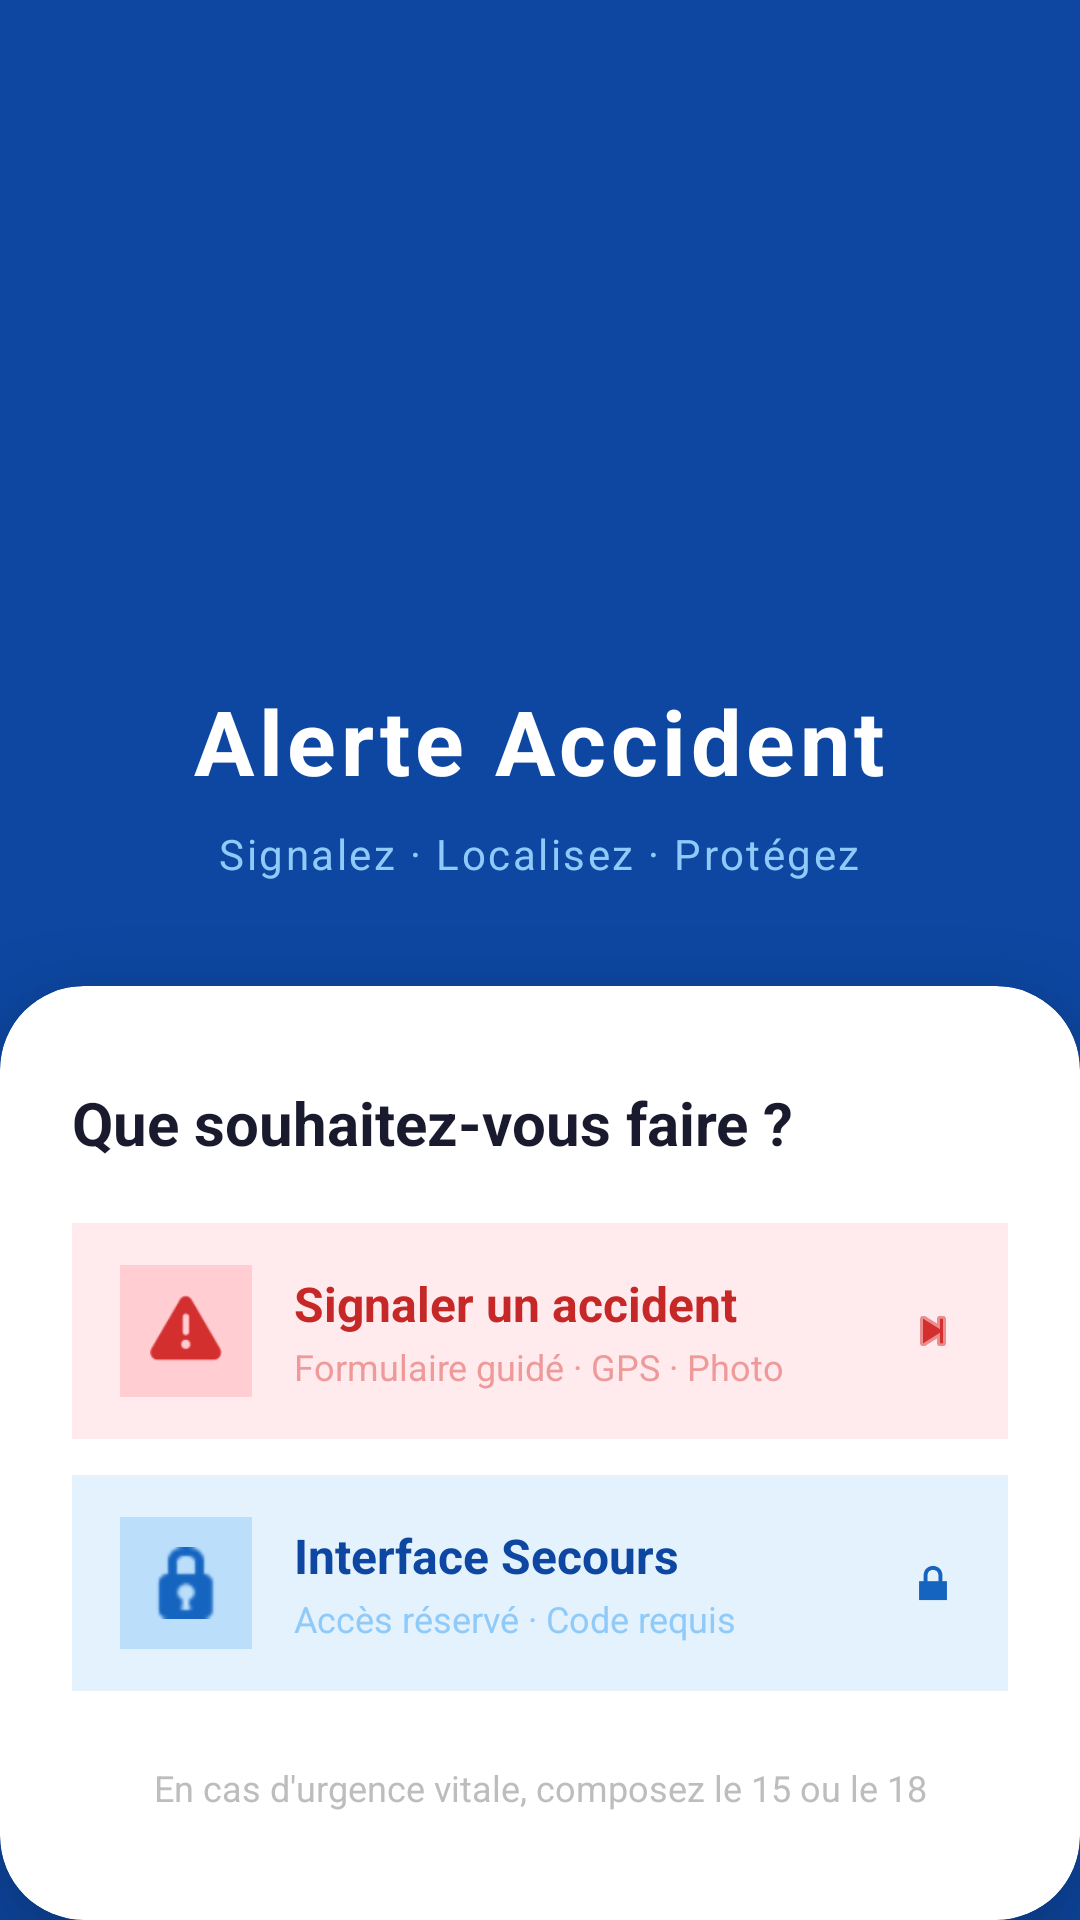

Write the Android layout XML for this screen, with the resource values it uses.
<!-- AndroidManifest.xml: application theme Theme.TD2EX2 -->
<!-- res/layout/activity_main.xml -->
<?xml version="1.0" encoding="utf-8"?>
<androidx.constraintlayout.widget.ConstraintLayout
    xmlns:android="http://schemas.android.com/apk/res/android"
    xmlns:app="http://schemas.android.com/apk/res-auto"
    android:layout_width="match_parent"
    android:layout_height="match_parent"
    android:background="#0D47A1">

    <LinearLayout
        android:id="@+id/topSection"
        android:layout_width="match_parent"
        android:layout_height="0dp"
        android:orientation="vertical"
        android:gravity="center"
        android:paddingTop="56dp"
        android:paddingBottom="24dp"
        app:layout_constraintTop_toTopOf="parent"
        app:layout_constraintBottom_toTopOf="@id/cardSection"
        app:layout_constraintStart_toStartOf="parent"
        app:layout_constraintEnd_toEndOf="parent">

        <ImageView
            android:id="@+id/animationImageView"
            android:layout_width="140dp"
            android:layout_height="140dp"
            android:scaleType="fitCenter"
            android:contentDescription="Alerte accident" />

        <TextView
            android:layout_width="wrap_content"
            android:layout_height="wrap_content"
            android:text="Alerte Accident"
            android:textSize="30sp"
            android:textStyle="bold"
            android:textColor="#FFFFFF"
            android:letterSpacing="0.05"
            android:layout_marginTop="20dp" />

        <TextView
            android:layout_width="wrap_content"
            android:layout_height="wrap_content"
            android:text="Signalez · Localisez · Protégez"
            android:textSize="14sp"
            android:textColor="#90CAF9"
            android:letterSpacing="0.06"
            android:layout_marginTop="8dp" />

    </LinearLayout>

    <androidx.cardview.widget.CardView
        android:id="@+id/cardSection"
        android:layout_width="match_parent"
        android:layout_height="wrap_content"
        app:cardCornerRadius="28dp"
        app:cardElevation="16dp"
        app:cardBackgroundColor="#FFFFFF"
        app:layout_constraintBottom_toBottomOf="parent"
        app:layout_constraintStart_toStartOf="parent"
        app:layout_constraintEnd_toEndOf="parent">

        <LinearLayout
            android:layout_width="match_parent"
            android:layout_height="wrap_content"
            android:orientation="vertical"
            android:paddingStart="24dp"
            android:paddingEnd="24dp"
            android:paddingTop="32dp"
            android:paddingBottom="36dp">

            <TextView
                android:layout_width="wrap_content"
                android:layout_height="wrap_content"
                android:text="Que souhaitez-vous faire ?"
                android:textSize="20sp"
                android:textColor="#1A1A2E"
                android:textStyle="bold"
                android:layout_marginBottom="20dp" />

            
            <LinearLayout
                android:id="@+id/defaultButton"
                android:layout_width="match_parent"
                android:layout_height="72dp"
                android:orientation="horizontal"
                android:gravity="center_vertical"
                android:paddingStart="16dp"
                android:paddingEnd="16dp"
                android:layout_marginBottom="12dp"
                android:background="#FFEBEE"
                android:clickable="true"
                android:focusable="true">

                <LinearLayout
                    android:layout_width="44dp"
                    android:layout_height="44dp"
                    android:gravity="center"
                    android:background="#FFCDD2">

                    <ImageView
                        android:layout_width="24dp"
                        android:layout_height="24dp"
                        android:src="@android:drawable/ic_dialog_alert"
                        android:tint="#D32F2F"
                        android:contentDescription="signaler" />
                </LinearLayout>

                <LinearLayout
                    android:layout_width="0dp"
                    android:layout_height="wrap_content"
                    android:layout_weight="1"
                    android:orientation="vertical"
                    android:layout_marginStart="14dp">

                    <TextView
                        android:layout_width="wrap_content"
                        android:layout_height="wrap_content"
                        android:text="Signaler un accident"
                        android:textSize="16sp"
                        android:textStyle="bold"
                        android:textColor="#C62828" />

                    <TextView
                        android:layout_width="wrap_content"
                        android:layout_height="wrap_content"
                        android:text="Formulaire guidé · GPS · Photo"
                        android:textSize="12sp"
                        android:textColor="#EF9A9A"
                        android:layout_marginTop="2dp" />
                </LinearLayout>

                <ImageView
                    android:layout_width="18dp"
                    android:layout_height="18dp"
                    android:src="@android:drawable/ic_media_next"
                    android:tint="#D32F2F"
                    android:contentDescription="aller" />

            </LinearLayout>

            
            <LinearLayout
                android:id="@+id/optionButton"
                android:layout_width="match_parent"
                android:layout_height="72dp"
                android:orientation="horizontal"
                android:gravity="center_vertical"
                android:paddingStart="16dp"
                android:paddingEnd="16dp"
                android:layout_marginBottom="24dp"
                android:background="#E3F2FD"
                android:clickable="true"
                android:focusable="true">

                <LinearLayout
                    android:layout_width="44dp"
                    android:layout_height="44dp"
                    android:gravity="center"
                    android:background="#BBDEFB">

                    <ImageView
                        android:layout_width="24dp"
                        android:layout_height="24dp"
                        android:src="@android:drawable/ic_secure"
                        android:tint="#1565C0"
                        android:contentDescription="secours" />
                </LinearLayout>

                <LinearLayout
                    android:layout_width="0dp"
                    android:layout_height="wrap_content"
                    android:layout_weight="1"
                    android:orientation="vertical"
                    android:layout_marginStart="14dp">

                    <TextView
                        android:layout_width="wrap_content"
                        android:layout_height="wrap_content"
                        android:text="Interface Secours"
                        android:textSize="16sp"
                        android:textStyle="bold"
                        android:textColor="#0D47A1" />

                    <TextView
                        android:layout_width="wrap_content"
                        android:layout_height="wrap_content"
                        android:text="Accès réservé · Code requis"
                        android:textSize="12sp"
                        android:textColor="#90CAF9"
                        android:layout_marginTop="2dp" />
                </LinearLayout>

                <ImageView
                    android:layout_width="18dp"
                    android:layout_height="18dp"
                    android:src="@android:drawable/ic_lock_lock"
                    android:tint="#1565C0"
                    android:contentDescription="securisé" />

            </LinearLayout>

            <TextView
                android:layout_width="match_parent"
                android:layout_height="wrap_content"
                android:text="En cas d'urgence vitale, composez le 15 ou le 18"
                android:textSize="12sp"
                android:textColor="#BDBDBD"
                android:gravity="center" />

        </LinearLayout>
    </androidx.cardview.widget.CardView>

</androidx.constraintlayout.widget.ConstraintLayout>
<!-- resources referenced by this layout -->
<resources>
  <style name="Theme.TD2EX2" parent="Base.Theme.TD2EX2" />
  <style name="Base.Theme.TD2EX2" parent="Theme.Material3.DayNight.NoActionBar">
          <item name="android:statusBarColor">@color/primary_dark</item>
          <item name="android:navigationBarColor">@color/surface</item>
          <item name="colorPrimary">@color/primary</item>
          <item name="colorPrimaryVariant">@color/primary_dark</item>
          <item name="colorSecondary">@color/accent</item>
          <item name="android:windowBackground">@color/background</item>
      </style>
  <color name="primary_dark">#0D47A1</color>
  <color name="surface">#FFFFFF</color>
  <color name="primary">#1565C0</color>
  <color name="accent">#FF5722</color>
  <color name="background">#F5F7FA</color>
</resources>
